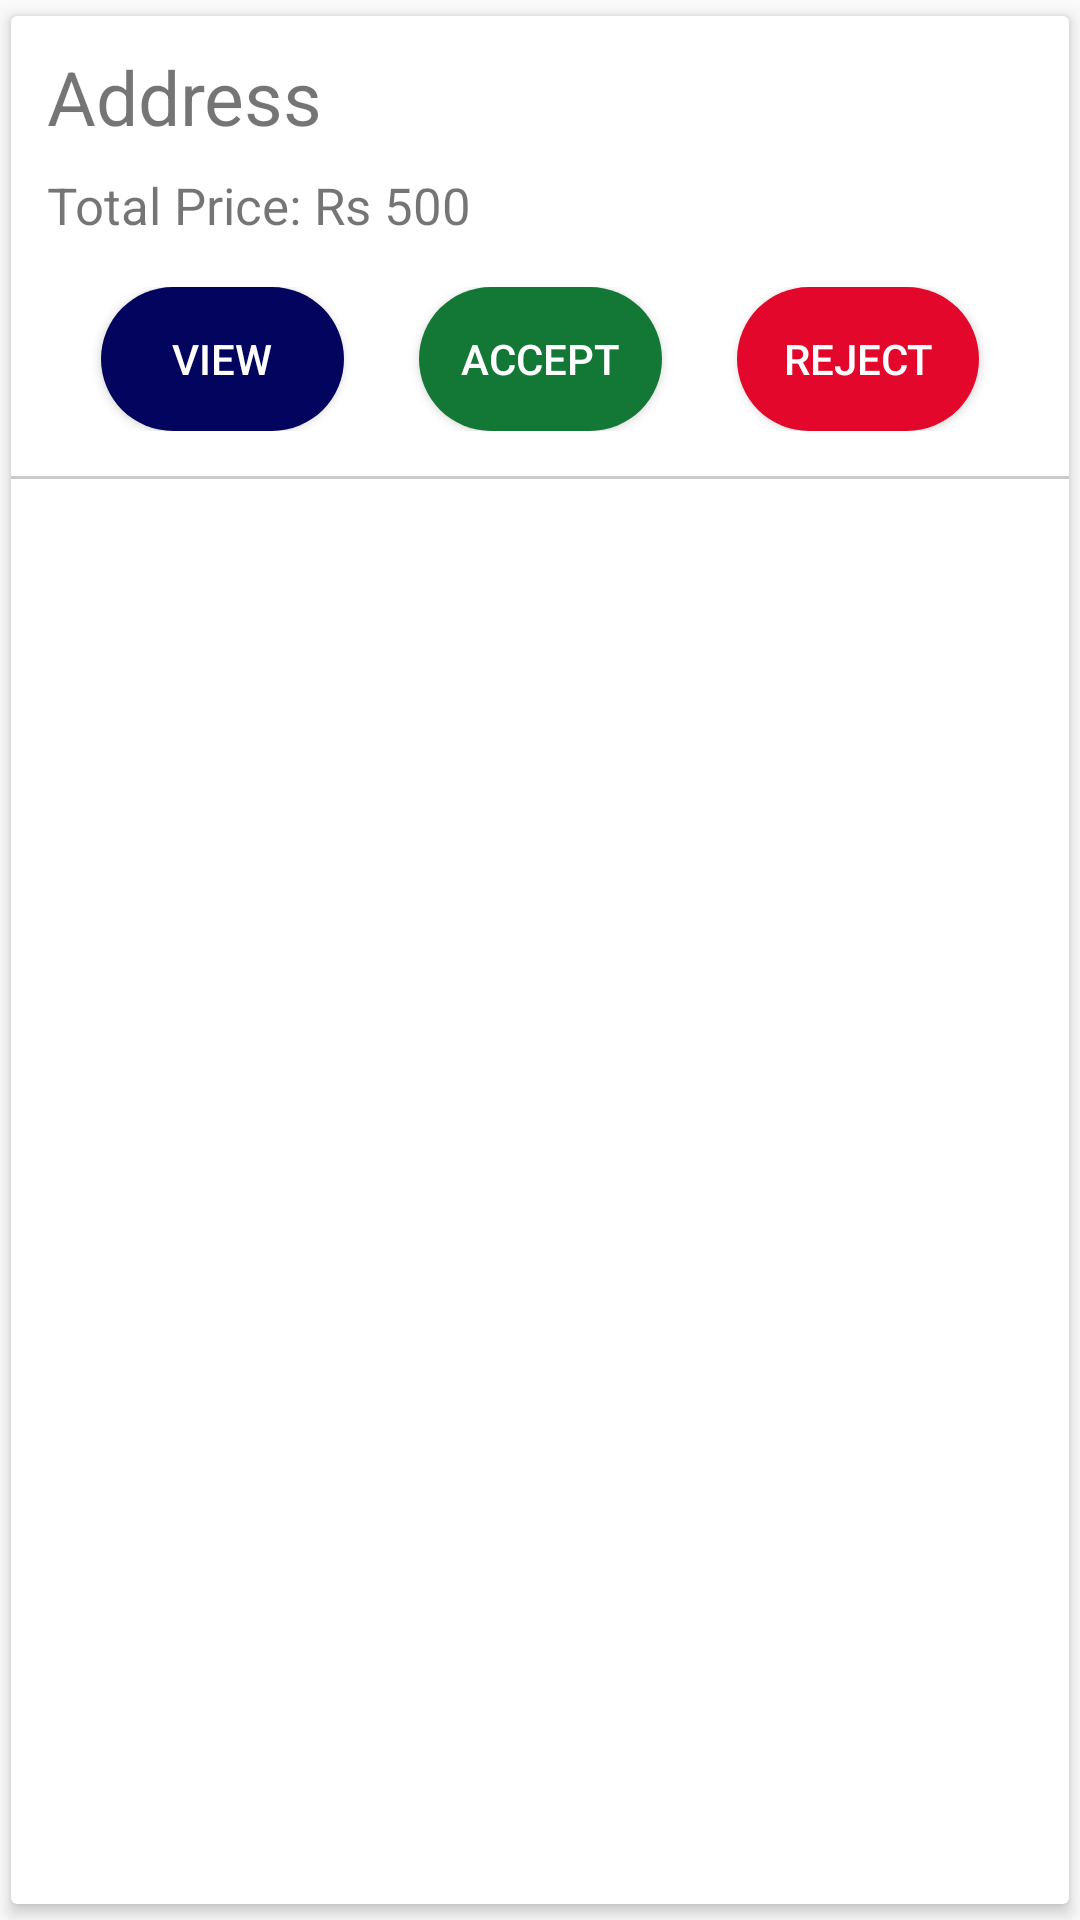

The Android layout XML behind this screen, and the referenced resources:
<!-- AndroidManifest.xml: application theme Theme.ManishProject -->
<!-- res/layout/mess_order.xml -->
<?xml version="1.0" encoding="utf-8"?>
<androidx.cardview.widget.CardView xmlns:android="http://schemas.android.com/apk/res/android"
    xmlns:app="http://schemas.android.com/apk/res-auto"
    android:layout_width="match_parent"
    android:layout_height="wrap_content"
    android:background="#fff"
    android:orientation="vertical"
    app:cardUseCompatPadding="true"
    app:cardElevation="3dp">

    <LinearLayout
        android:layout_width="match_parent"
        android:layout_height="wrap_content"
        android:orientation="vertical">

        <TextView
            android:id="@+id/AD"
            android:layout_width="wrap_content"
            android:layout_height="wrap_content"
            android:layout_marginLeft="12dp"
            android:layout_marginTop="10dp"
            android:inputType="textMultiLine"
            android:maxWidth="300dp"
            android:text="Address"
            android:textSize="25dp" />


        <TextView
            android:id="@+id/TP"
            android:layout_width="wrap_content"
            android:layout_height="wrap_content"
            android:layout_marginLeft="12dp"
            android:layout_marginTop="8dp"
            android:text="Total Price: Rs 500"
            android:textSize="17dp" />


        <LinearLayout
            android:layout_width="fill_parent"
            android:layout_height="wrap_content"
            android:layout_marginTop="16dp"
            android:weightSum="3"
            android:orientation="horizontal">

            <Button
                android:id="@+id/vieww"
                android:layout_width="wrap_content"
                android:layout_height="wrap_content"
                android:layout_marginLeft="30dp"
                android:layout_weight="1"
                android:textColor="@color/white"
                android:background="@drawable/bluebuttonstyle"
                android:text="View" />

            <Button
                android:id="@+id/accept"
                android:layout_width="wrap_content"
                android:layout_height="wrap_content"
                android:layout_weight="1"
                android:textColor="@color/white"
                android:layout_marginLeft="25dp"
                android:layout_marginRight="25dp"
                android:text="Accept"
                android:background="@drawable/messbuttonstyle"
                />


            <Button
                android:id="@+id/reject"
                android:layout_width="wrap_content"
                android:layout_height="wrap_content"
                android:layout_weight="1"
                android:textColor="@color/white"
                android:layout_marginRight="30dp"
                android:layout_gravity="end"
                android:text="Reject"
                android:background="@drawable/userbuttonstyle"
                />

        </LinearLayout>

        <TableRow
            android:id="@+id/hr"
            android:layout_width="match_parent"
            android:layout_height="1dp"
            android:layout_marginTop="15dp"
            android:background="#6F878787" />

    </LinearLayout>


</androidx.cardview.widget.CardView>
<!-- resources referenced by this layout -->
<resources>
  <color name="white">#FFFFFFFF</color>
  <!-- drawable bluebuttonstyle (drawable) -->
  <?xml version="1.0" encoding="utf-8"?>
  <shape xmlns:android="http://schemas.android.com/apk/res/android">
      <solid android:color="@color/bluebuttoncolor"/>
      <corners android:radius="25dp"/>
  </shape>
  <!-- drawable messbuttonstyle (drawable) -->
  <?xml version="1.0" encoding="utf-8"?>
  <shape xmlns:android="http://schemas.android.com/apk/res/android">
          <solid android:color="@color/messGreenColor"/>
          <corners android:radius="25dp"/>
  </shape>
  <!-- drawable userbuttonstyle (drawable) -->
  <?xml version="1.0" encoding="utf-8"?>
  <shape xmlns:android="http://schemas.android.com/apk/res/android">
      <solid android:color="@color/userRedColor"/>
      <corners android:radius="25dp"/>
  </shape>
  <style name="Theme.ManishProject" parent="Theme.MaterialComponents.DayNight.Bridge">
          
          <item name="colorPrimary">@color/purple_500</item>
          <item name="colorPrimaryVariant">@color/purple_700</item>
          <item name="colorOnPrimary">@color/white</item>
          
          <item name="colorSecondary">@color/teal_200</item>
          <item name="colorSecondaryVariant">@color/teal_700</item>
          <item name="colorOnSecondary">@color/black</item>
          <item name="titleTextColor">@color/white</item>
          
          <item name="android:statusBarColor">?attr/colorPrimaryVariant</item>
          
      </style>
  <color name="bluebuttoncolor">#03045e</color>
  <color name="messGreenColor">#137836</color>
  <color name="userRedColor">#e3072b</color>
  <color name="purple_500">#FF6200EE</color>
  <color name="purple_700">#FF3700B3</color>
  <color name="teal_200">#FF03DAC5</color>
  <color name="teal_700">#FF018786</color>
  <color name="black">#FF000000</color>
</resources>
